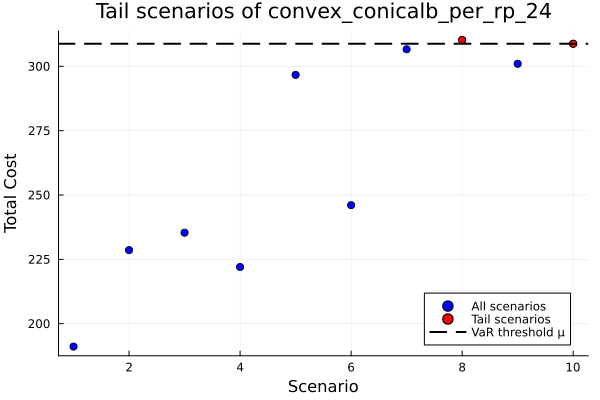

Values plotted in this chart, from the file beside it:
id, scenario, probability, solution, total_cost
1, 1, 0.1, , 191.1
2, 2, 0.1, , 228.6
3, 3, 0.1, , 235.4
4, 4, 0.1, , 222
5, 5, 0.1, , 296.7
6, 6, 0.1, , 246
7, 7, 0.1, , 306.6
8, 8, 0.1, , 310.2
9, 9, 0.1, , 301
10, 10, 0.1, , 308.8
